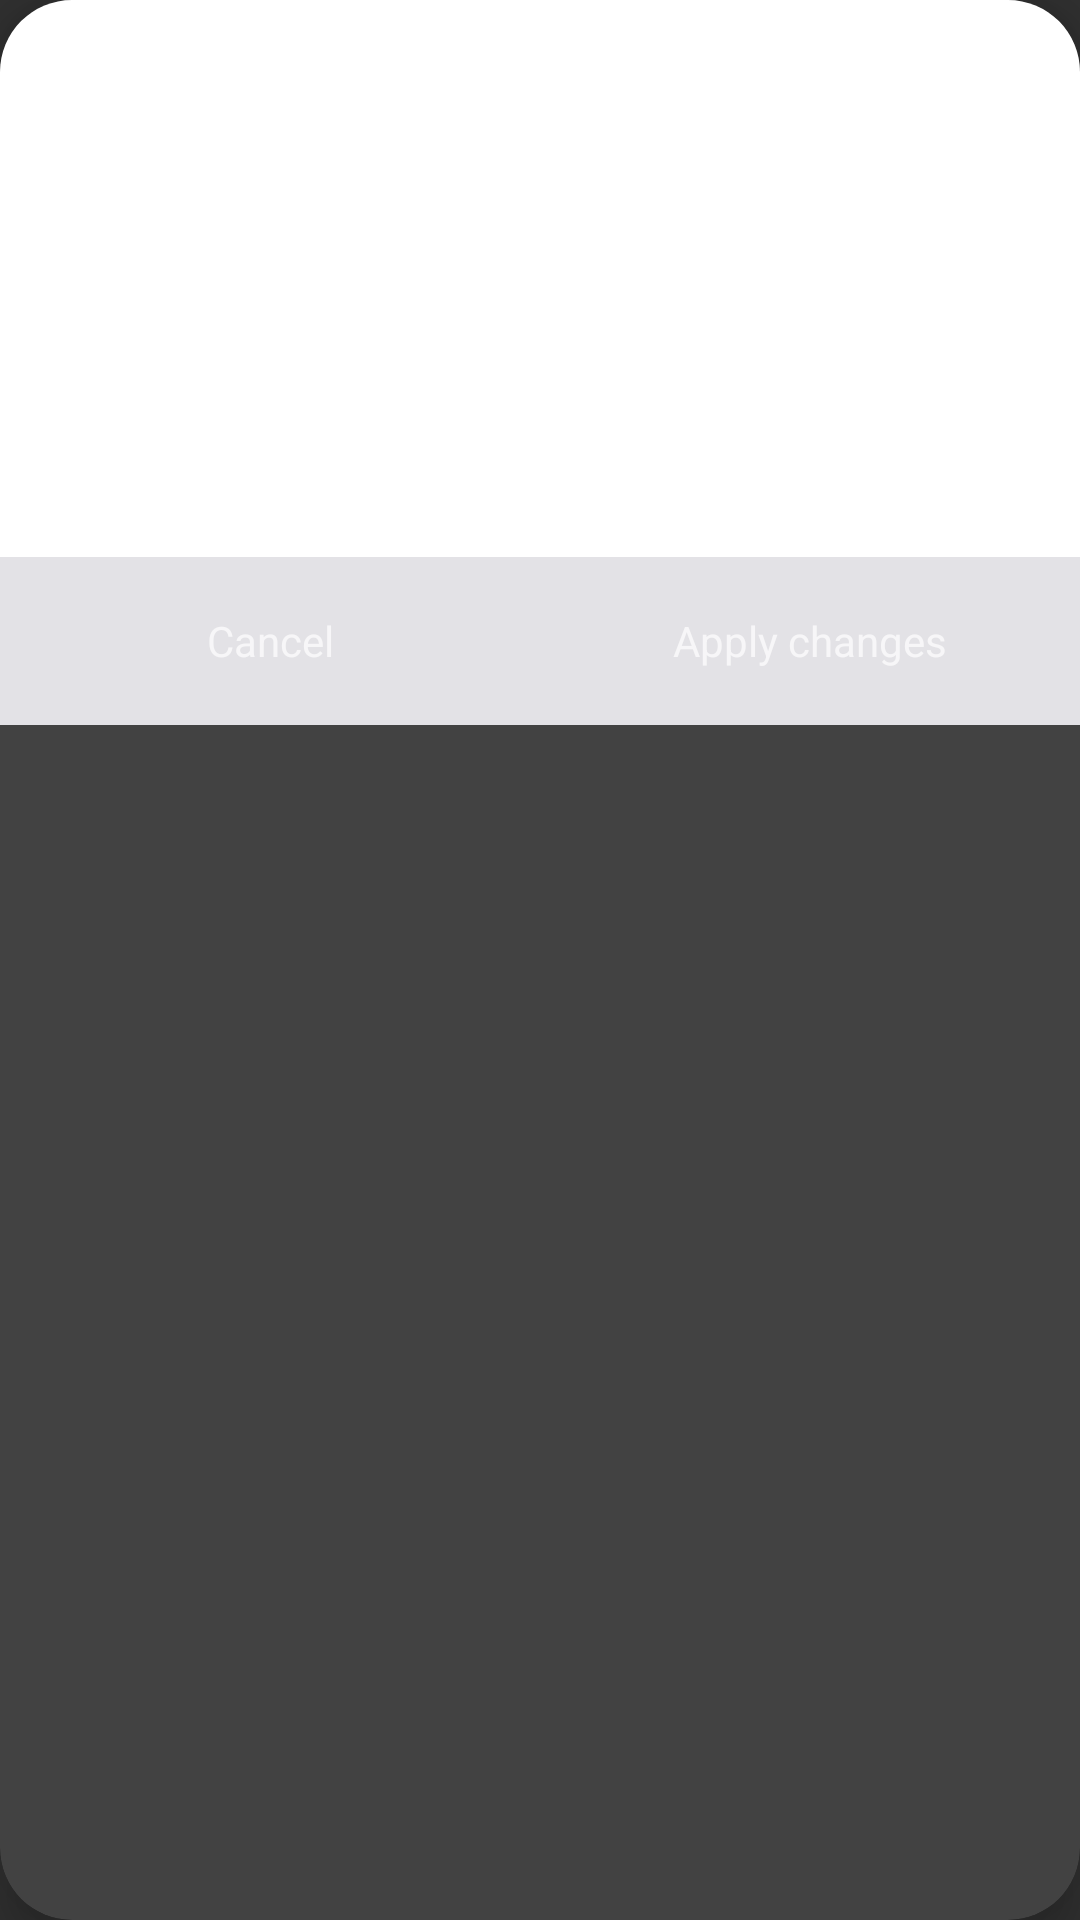

Layout XML and referenced resources for this Android screen:
<!-- AndroidManifest.xml: application theme Theme.AppCompat -->
<!-- res/layout/edit_user.xml -->
<?xml version="1.0" encoding="utf-8"?>
<androidx.cardview.widget.CardView xmlns:android="http://schemas.android.com/apk/res/android"
    xmlns:app="http://schemas.android.com/apk/res-auto"
    xmlns:tools="http://schemas.android.com/tools"
    android:layout_width="match_parent"
    android:layout_height="wrap_content"
    app:cardCornerRadius="24dp"
    app:cardElevation="10dp">

    <androidx.constraintlayout.widget.ConstraintLayout
        android:layout_width="match_parent"
        android:layout_height="wrap_content"
        android:background="@color/cardview_light_background">


        <EditText
            android:id="@+id/edEditSecondName"
            android:layout_width="135dp"
            android:layout_height="46dp"
            android:layout_marginStart="-24dp"
            android:layout_marginEnd="10dp"
            android:ems="10"
            android:hint="Second name"
            android:inputType="text"
            android:text="Second name"
            app:layout_constraintEnd_toEndOf="parent"
            app:layout_constraintStart_toEndOf="@+id/textView"
            app:layout_constraintTop_toTopOf="@+id/edEditName" />

        <TextView
            android:id="@+id/textView"
            android:layout_width="wrap_content"
            android:layout_height="wrap_content"
            android:layout_alignParentTop="true"
            android:layout_centerHorizontal="true"
            android:layout_marginTop="16dp"
            android:text="Edit user data"
            android:textSize="16sp"
            app:layout_constraintEnd_toEndOf="parent"
            app:layout_constraintHorizontal_bias="0.498"
            app:layout_constraintStart_toStartOf="parent"
            app:layout_constraintTop_toTopOf="parent" />

        <EditText
            android:id="@+id/edEditName"
            android:layout_width="135dp"
            android:layout_height="46dp"
            android:layout_marginStart="10dp"
            android:layout_marginTop="16dp"
            android:layout_marginEnd="-24dp"
            android:ems="10"
            android:hint="Name"
            android:inputType="text"
            android:text="Name"
            app:layout_constraintEnd_toStartOf="@+id/textView"
            app:layout_constraintStart_toStartOf="parent"
            app:layout_constraintTop_toBottomOf="@+id/textView" />

        <EditText
            android:id="@+id/edEditAge"
            android:layout_width="135dp"
            android:layout_height="46dp"
            android:layout_marginTop="16dp"
            android:ems="10"
            android:hint="Age"
            android:inputType="number"
            android:text="Age"
            app:layout_constraintStart_toStartOf="@+id/edEditName"
            app:layout_constraintTop_toBottomOf="@+id/edEditName" />

        <EditText
            android:id="@+id/edEditCity"
            android:layout_width="135dp"
            android:layout_height="46dp"
            android:ems="10"
            android:hint="City"
            android:inputType="text"
            android:text="City"
            app:layout_constraintStart_toStartOf="@+id/edEditSecondName"
            app:layout_constraintTop_toTopOf="@+id/edEditAge" />

        <LinearLayout
            android:layout_width="0dp"
            android:layout_height="56dp"
            android:layout_marginTop="24dp"
            app:layout_constraintEnd_toEndOf="parent"
            app:layout_constraintHorizontal_bias="0.0"
            app:layout_constraintStart_toStartOf="parent"
            app:layout_constraintTop_toBottomOf="@+id/edEditAge">

            <TextView
                android:id="@+id/bCancel"
                android:layout_width="0dp"
                android:layout_height="match_parent"
                android:layout_weight="100"
                android:background="@color/button_gray"
                android:gravity="center_horizontal|center_vertical"
                android:text="Cancel" />

            <TextView
                android:id="@+id/bApply"
                android:layout_width="0dp"
                android:layout_height="match_parent"
                android:layout_weight="100"
                android:background="@color/button_gray"
                android:gravity="center_horizontal|center_vertical"
                android:text="Apply changes" />


        </LinearLayout>

    </androidx.constraintlayout.widget.ConstraintLayout>


</androidx.cardview.widget.CardView>
<!-- resources referenced by this layout -->
<resources>
  <color name="button_gray">#E3E2E6</color>
</resources>
